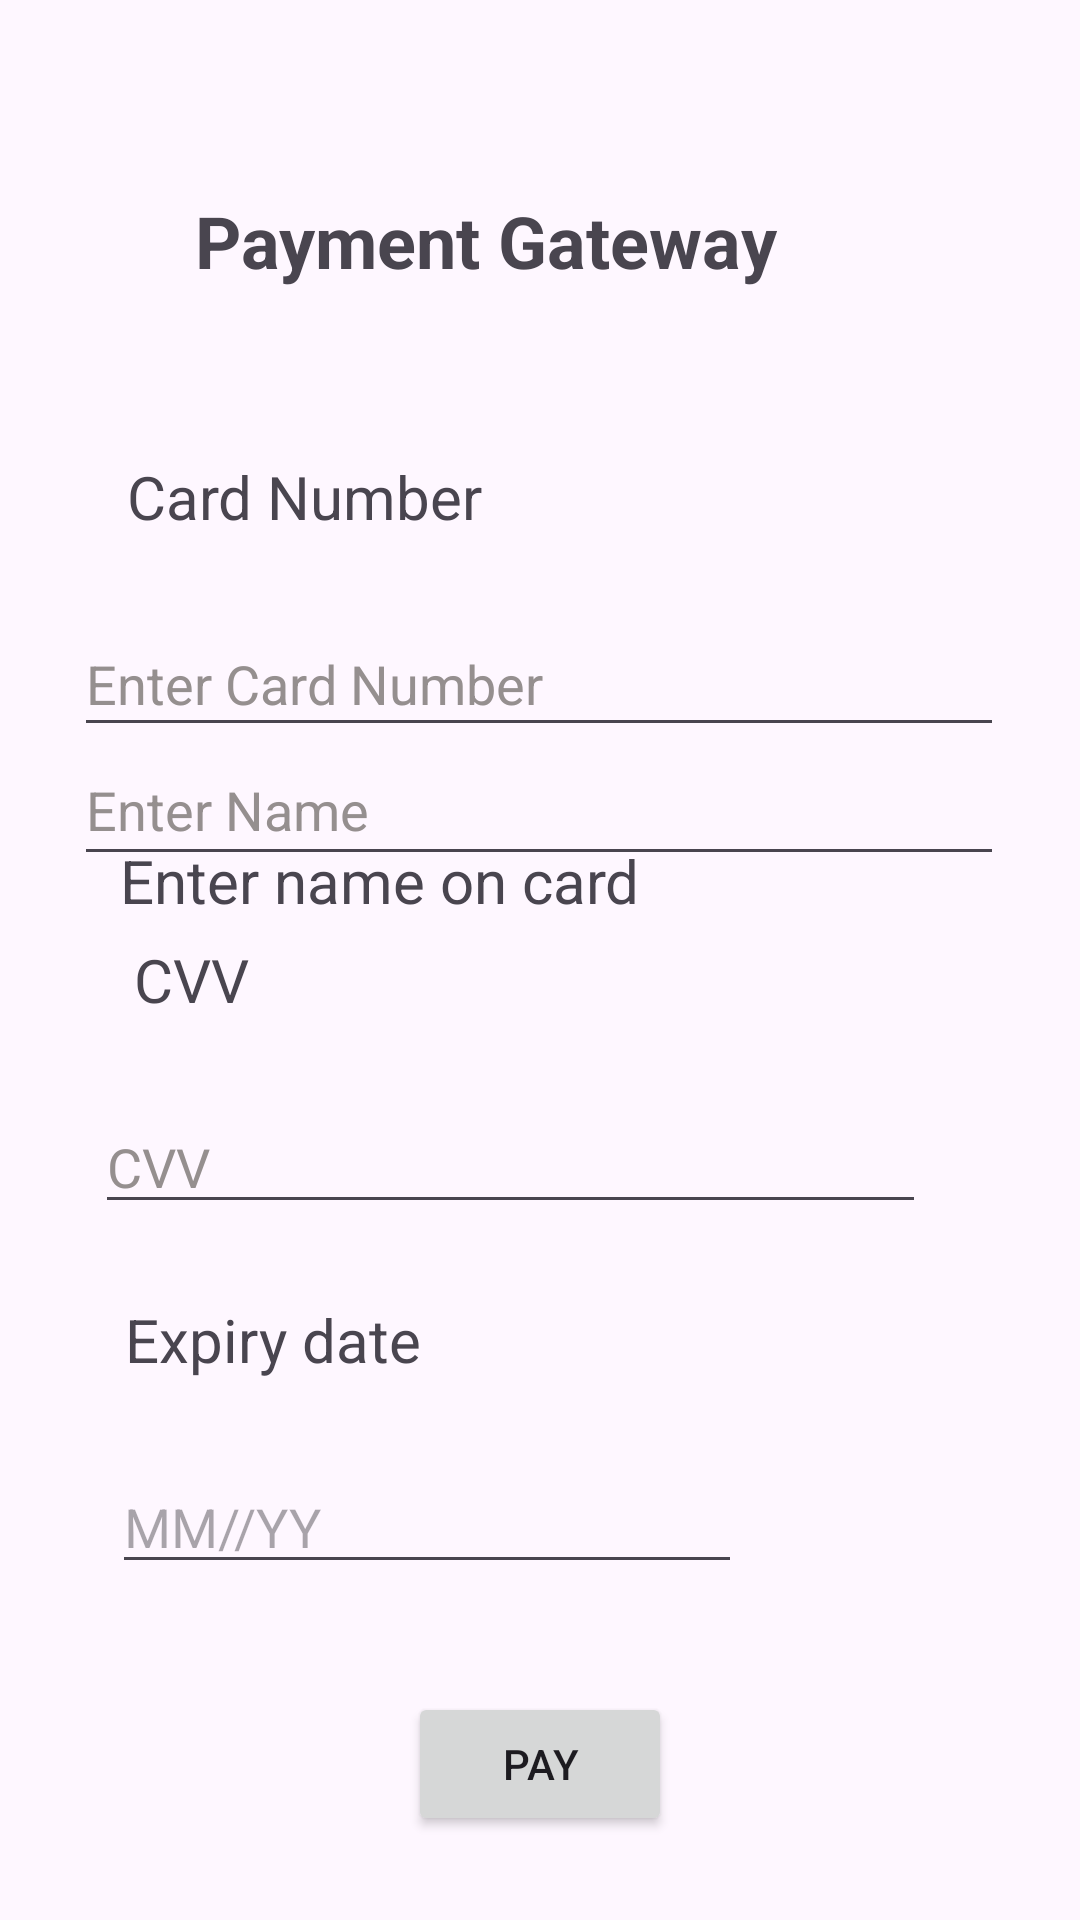

Android layout source for this screen:
<!-- AndroidManifest.xml: application theme Theme.MobileSeller -->
<!-- res/layout/activity_paymentgateway.xml -->
<?xml version="1.0" encoding="utf-8"?>
<androidx.constraintlayout.widget.ConstraintLayout xmlns:android="http://schemas.android.com/apk/res/android"
    xmlns:app="http://schemas.android.com/apk/res-auto"
    xmlns:tools="http://schemas.android.com/tools"
    android:layout_width="match_parent"
    android:layout_height="match_parent"
    tools:context=".Paymentgateway">

    <TextView
        android:id="@+id/textView13"
        android:layout_width="230dp"
        android:layout_height="56dp"
        android:layout_marginTop="64dp"
        android:text="Payment Gateway"
        android:textSize="24sp"
        android:textStyle="bold"
        app:layout_constraintEnd_toEndOf="parent"
        app:layout_constraintHorizontal_bias="0.5"
        app:layout_constraintStart_toStartOf="parent"
        app:layout_constraintTop_toTopOf="parent" />

    <TextView
        android:id="@+id/textView14"
        android:layout_width="wrap_content"
        android:layout_height="wrap_content"
        android:layout_marginTop="152dp"
        android:text="Card Number"
        android:textSize="20sp"
        app:layout_constraintEnd_toEndOf="parent"
        app:layout_constraintHorizontal_bias="0.175"
        app:layout_constraintStart_toStartOf="parent"
        app:layout_constraintTop_toTopOf="parent" />

    <EditText
        android:id="@+id/editTextNumber"
        android:layout_width="310dp"
        android:layout_height="45dp"
        android:layout_marginTop="204dp"
        android:ems="10"
        android:hint="Enter Card Number"
        android:inputType="number"
        android:textColorHint="@color/offwhite"
        app:layout_constraintEnd_toEndOf="parent"
        app:layout_constraintHorizontal_bias="0.495"
        app:layout_constraintStart_toStartOf="parent"
        app:layout_constraintTop_toTopOf="parent" />

    <TextView
        android:id="@+id/textView20"
        android:layout_width="wrap_content"
        android:layout_height="wrap_content"
        android:layout_marginTop="280dp"
        android:text="Enter name on card"
        android:textSize="20sp"
        app:layout_constraintEnd_toEndOf="parent"
        app:layout_constraintHorizontal_bias="0.215"
        app:layout_constraintStart_toStartOf="parent"
        app:layout_constraintTop_toTopOf="parent" />

    <EditText
        android:id="@+id/editTextText4"
        android:layout_width="310dp"
        android:layout_height="47dp"
        android:layout_marginBottom="348dp"
        android:ems="10"
        android:hint="Enter Name"
        android:inputType="text"
        android:textColorHint="@color/offwhite"
        app:layout_constraintBottom_toBottomOf="parent"
        app:layout_constraintEnd_toEndOf="parent"
        app:layout_constraintHorizontal_bias="0.495"
        app:layout_constraintStart_toStartOf="parent" />

    <TextView
        android:id="@+id/textView21"
        android:layout_width="wrap_content"
        android:layout_height="wrap_content"
        android:layout_marginBottom="300dp"
        android:text="CVV"
        android:textSize="20sp"
        app:layout_constraintBottom_toBottomOf="parent"
        app:layout_constraintEnd_toEndOf="parent"
        app:layout_constraintHorizontal_bias="0.139"
        app:layout_constraintStart_toStartOf="parent" />

    <EditText
        android:id="@+id/editTextNumber2"
        android:layout_width="277dp"
        android:layout_height="41dp"
        android:layout_marginBottom="232dp"
        android:ems="10"
        android:hint="CVV"
        android:inputType="number"
        android:textColorHint="@color/offwhite"
        app:layout_constraintBottom_toBottomOf="parent"
        app:layout_constraintEnd_toEndOf="parent"
        app:layout_constraintHorizontal_bias="0.38"
        app:layout_constraintStart_toStartOf="parent" />

    <TextView
        android:id="@+id/textView22"
        android:layout_width="wrap_content"
        android:layout_height="wrap_content"
        android:layout_marginBottom="180dp"
        android:text="Expiry date"
        android:textSize="20sp"
        app:layout_constraintBottom_toBottomOf="parent"
        app:layout_constraintEnd_toEndOf="parent"
        app:layout_constraintHorizontal_bias="0.16"
        app:layout_constraintStart_toStartOf="parent" />

    <EditText
        android:id="@+id/editTextNumber3"
        android:layout_width="wrap_content"
        android:layout_height="wrap_content"
        android:layout_marginBottom="112dp"
        android:ems="10"
        android:hint="MM//YY"
        android:inputType="number"
        app:layout_constraintBottom_toBottomOf="parent"
        app:layout_constraintEnd_toEndOf="parent"
        app:layout_constraintHorizontal_bias="0.248"
        app:layout_constraintStart_toStartOf="parent" />

    <Button
        android:id="@+id/button6"
        android:layout_width="wrap_content"
        android:layout_height="wrap_content"
        android:layout_marginBottom="28dp"
        android:text="Pay"
        app:layout_constraintBottom_toBottomOf="parent"
        app:layout_constraintEnd_toEndOf="parent"
        app:layout_constraintHorizontal_bias="0.5"
        app:layout_constraintStart_toStartOf="parent" />
</androidx.constraintlayout.widget.ConstraintLayout>
<!-- resources referenced by this layout -->
<resources>
  <color name="offwhite">#958F8F</color>
  <style name="Theme.MobileSeller" parent="Base.Theme.MobileSeller" />
  <style name="Base.Theme.MobileSeller" parent="Theme.Material3.DayNight.NoActionBar">
          
          
      </style>
</resources>
